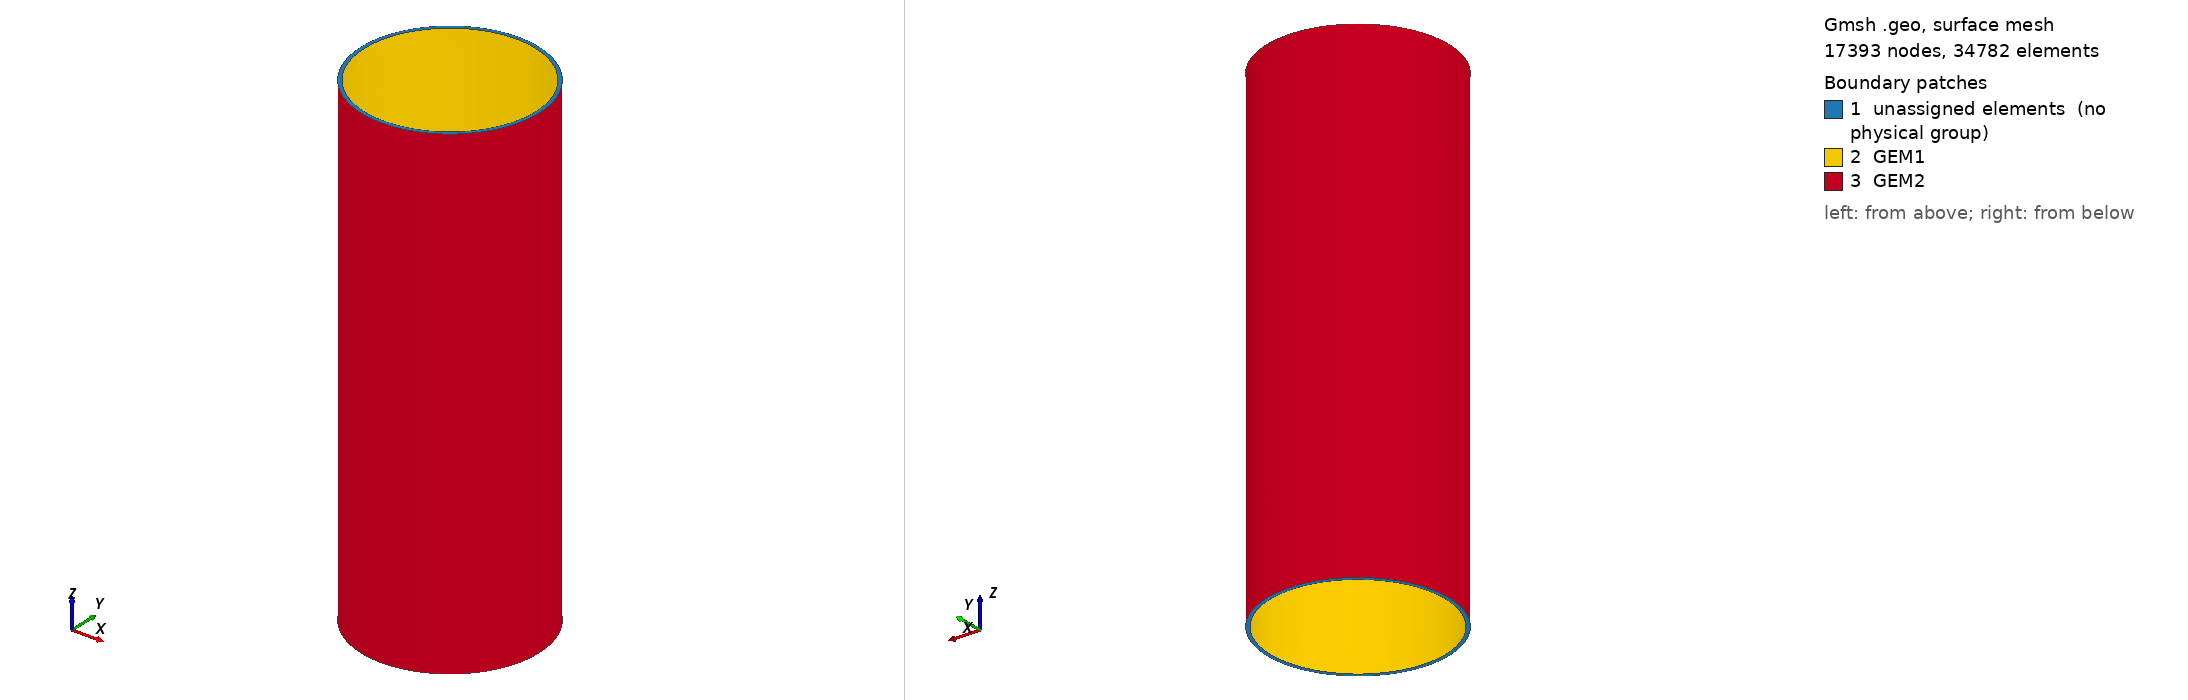

Gmsh geometry script, surface-meshed: 17393 nodes, 34782 surface elements. Boundary patches (legend numbers): 1 unassigned elements (no physical group), 2 GEM1, 3 GEM2. Left view from above one corner, right view from below the opposite corner. Legend entries are the model's physical surfaces; 'unassigned elements' are surfaces in no physical group. The drawing asked Gmsh for element sizes between 1% and 20% of the model's largest extent; the script's own settings can give other sizes.

=== trans1.geo (drawn) ===
p1 = newp;
Point(p1) = {0.0,0,-20,0.5};
//--GEM1
p2 = newp; Point(p2) = {7.01,0,-20,0.5};
p3 = newp; Point(p3) = {0,7.01,-20,0.5};
p4 = newp; Point(p4) = {-7.01,0,-20,0.5};
p5 = newp; Point(p5) = {0,-7.01,-20,0.5};

c1 = newc; Circle(c1) = {p2,p1,p3};
c2 = newc; Circle(c2) = {p3,p1,p4};
c3 = newc; Circle(c3) = {p4,p1,p5};
c4 = newc; Circle(c4) = {p5,p1,p2};

l1 = newl; Line Loop(l1) = {c1,c2,c3,c4};
//--
//--GEM2
p6 = newp; Point(p6) = {7.3,0,-20,0.5};
p7 = newp; Point(p7) = {0,7.3,-20,0.5};
p8 = newp; Point(p8) = {-7.3,0,-20,0.5};
p9 = newp; Point(p9) = {0,-7.3,-20,0.5};

c5 = newc; Circle(c5) = {p6,p1,p7};
c6 = newc; Circle(c6) = {p7,p1,p8};
c7 = newc; Circle(c7) = {p8,p1,p9};
c8 = newc; Circle(c8) = {p9,p1,p6};

l2 = newl; Line Loop(l2) = {c5,c6,c7,c8};
//--

//--Create the surface between the two circles
s1 = news; Plane Surface(s1) = {l1,l2};

//--Extrude this surface to create the drift volume
vol_index[] = Extrude {0,0,40}{
  Surface{s1};
};
//--

//--Create the physical entities
//--The two surfaces for the GEM1 and GEM2 foils
pphys1 = newreg; Physical Surface("GEM1",pphys1) = {32, 24, 28, 36};
pphys2 = newreg; Physical Surface("GEM2",pphys2) = {48, 44, 52, 40};

//--The drift volume
pphys3 = newreg; Physical Volume("GEM1-GEM2 Drift Area",pphys3) = {vol_index[1]};
Printf("New stuff %g and %g and %g",pphys1,pphys2,pphys3);
//--
